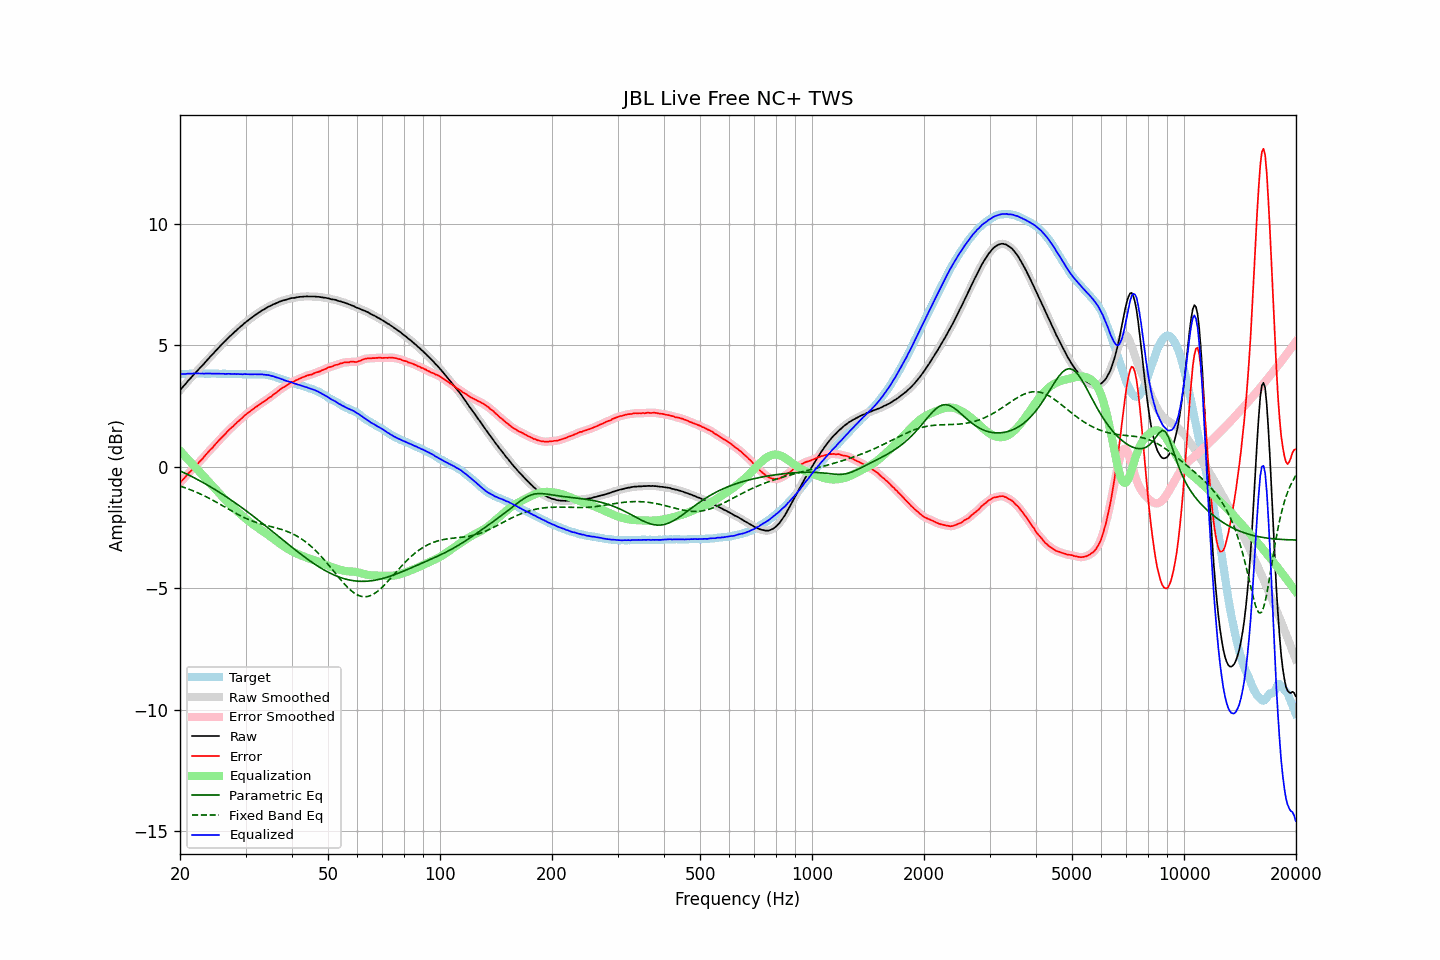

The file beside this chart, header and first rows:
frequency, raw, error, smoothed, error_smoothed, equalization, parametric_eq, fixed_band_eq, equalized_raw, equalized_smoothed, target
20.00, 3.14, -0.67, 3.14, -0.67, 0.66, -0.17, -0.79, 3.81, 3.81, 3.81
20.20, 3.22, -0.59, 3.22, -0.59, 0.59, -0.20, -0.82, 3.81, 3.81, 3.81
20.40, 3.30, -0.52, 3.30, -0.51, 0.52, -0.23, -0.84, 3.82, 3.82, 3.82
20.61, 3.37, -0.45, 3.38, -0.44, 0.44, -0.26, -0.86, 3.81, 3.82, 3.82
20.81, 3.45, -0.36, 3.45, -0.36, 0.37, -0.29, -0.89, 3.82, 3.82, 3.82
21.02, 3.53, -0.28, 3.53, -0.29, 0.30, -0.33, -0.91, 3.83, 3.83, 3.82
21.23, 3.60, -0.22, 3.60, -0.22, 0.23, -0.36, -0.93, 3.83, 3.83, 3.83
21.44, 3.67, -0.16, 3.68, -0.16, 0.15, -0.39, -0.96, 3.83, 3.83, 3.84
21.66, 3.75, -0.08, 3.75, -0.09, 0.09, -0.43, -0.99, 3.84, 3.84, 3.84
21.87, 3.82, -0.02, 3.82, -0.02, 0.02, -0.46, -1.01, 3.84, 3.84, 3.85
22.09, 3.89, 0.06, 3.89, 0.05, -0.05, -0.50, -1.04, 3.84, 3.84, 3.84
22.31, 3.96, 0.12, 3.96, 0.12, -0.12, -0.53, -1.07, 3.84, 3.84, 3.84
22.54, 4.03, 0.20, 4.03, 0.19, -0.19, -0.57, -1.10, 3.84, 3.84, 3.83
22.76, 4.10, 0.26, 4.10, 0.26, -0.27, -0.60, -1.13, 3.84, 3.84, 3.84
22.99, 4.17, 0.33, 4.17, 0.34, -0.34, -0.64, -1.16, 3.83, 3.83, 3.84
23.22, 4.24, 0.41, 4.25, 0.41, -0.41, -0.68, -1.19, 3.83, 3.83, 3.83
23.45, 4.32, 0.49, 4.32, 0.49, -0.49, -0.71, -1.23, 3.84, 3.83, 3.83
23.69, 4.39, 0.56, 4.39, 0.57, -0.56, -0.75, -1.26, 3.83, 3.84, 3.83
23.92, 4.46, 0.63, 4.47, 0.64, -0.63, -0.79, -1.29, 3.83, 3.83, 3.83
24.16, 4.54, 0.71, 4.54, 0.71, -0.71, -0.83, -1.33, 3.84, 3.83, 3.83
24.40, 4.60, 0.77, 4.61, 0.77, -0.78, -0.87, -1.36, 3.83, 3.83, 3.84
24.65, 4.68, 0.85, 4.68, 0.85, -0.85, -0.91, -1.40, 3.83, 3.83, 3.84
24.89, 4.75, 0.92, 4.75, 0.92, -0.92, -0.95, -1.43, 3.83, 3.83, 3.84
25.14, 4.82, 1.00, 4.82, 1.00, -0.99, -0.99, -1.47, 3.83, 3.83, 3.82
25.39, 4.89, 1.07, 4.89, 1.07, -1.06, -1.03, -1.51, 3.83, 3.83, 3.82
25.65, 4.96, 1.14, 4.96, 1.14, -1.14, -1.07, -1.55, 3.83, 3.83, 3.82
25.91, 5.03, 1.21, 5.03, 1.21, -1.21, -1.11, -1.58, 3.82, 3.82, 3.82
26.16, 5.10, 1.27, 5.10, 1.27, -1.28, -1.16, -1.62, 3.83, 3.82, 3.83
26.43, 5.16, 1.33, 5.17, 1.34, -1.34, -1.20, -1.66, 3.82, 3.82, 3.83
26.69, 5.23, 1.41, 5.23, 1.41, -1.41, -1.25, -1.70, 3.82, 3.82, 3.82
26.96, 5.30, 1.49, 5.30, 1.48, -1.48, -1.29, -1.74, 3.82, 3.82, 3.82
27.23, 5.36, 1.55, 5.36, 1.55, -1.54, -1.33, -1.78, 3.82, 3.82, 3.82
27.50, 5.42, 1.61, 5.43, 1.61, -1.61, -1.38, -1.81, 3.82, 3.82, 3.81
27.77, 5.48, 1.66, 5.49, 1.67, -1.67, -1.42, -1.85, 3.81, 3.82, 3.82
28.05, 5.55, 1.73, 5.55, 1.73, -1.73, -1.47, -1.89, 3.82, 3.82, 3.82
28.33, 5.60, 1.79, 5.61, 1.79, -1.79, -1.52, -1.92, 3.81, 3.82, 3.81
28.62, 5.67, 1.86, 5.67, 1.86, -1.85, -1.56, -1.96, 3.82, 3.81, 3.81
28.90, 5.72, 1.91, 5.72, 1.91, -1.91, -1.61, -1.99, 3.81, 3.81, 3.82
29.19, 5.78, 1.97, 5.78, 1.97, -1.97, -1.66, -2.03, 3.81, 3.81, 3.82
29.48, 5.83, 2.03, 5.84, 2.03, -2.03, -1.71, -2.06, 3.80, 3.81, 3.80
29.78, 5.90, 2.10, 5.90, 2.09, -2.09, -1.76, -2.09, 3.81, 3.81, 3.80
30.08, 5.95, 2.14, 5.95, 2.15, -2.14, -1.81, -2.12, 3.81, 3.81, 3.81
30.38, 6.00, 2.20, 6.00, 2.20, -2.20, -1.86, -2.15, 3.80, 3.81, 3.80
30.68, 6.05, 2.25, 6.05, 2.25, -2.25, -1.91, -2.18, 3.80, 3.80, 3.81
30.99, 6.10, 2.30, 6.10, 2.30, -2.30, -1.96, -2.21, 3.80, 3.80, 3.80
31.30, 6.15, 2.35, 6.15, 2.35, -2.35, -2.01, -2.23, 3.80, 3.80, 3.80
31.61, 6.20, 2.39, 6.20, 2.40, -2.40, -2.06, -2.26, 3.80, 3.80, 3.81
31.93, 6.25, 2.45, 6.25, 2.45, -2.45, -2.11, -2.28, 3.81, 3.80, 3.80
32.24, 6.29, 2.49, 6.30, 2.49, -2.49, -2.16, -2.30, 3.80, 3.80, 3.80
32.57, 6.34, 2.54, 6.34, 2.54, -2.54, -2.21, -2.32, 3.80, 3.80, 3.80
32.89, 6.38, 2.58, 6.39, 2.59, -2.58, -2.26, -2.34, 3.80, 3.80, 3.80
33.22, 6.43, 2.64, 6.43, 2.63, -2.63, -2.32, -2.36, 3.80, 3.80, 3.80
33.55, 6.46, 2.67, 6.47, 2.67, -2.67, -2.37, -2.38, 3.79, 3.79, 3.79
33.89, 6.50, 2.71, 6.51, 2.72, -2.72, -2.42, -2.40, 3.78, 3.79, 3.79
34.23, 6.54, 2.76, 6.54, 2.76, -2.76, -2.47, -2.42, 3.78, 3.78, 3.78
34.57, 6.58, 2.82, 6.58, 2.81, -2.81, -2.53, -2.43, 3.77, 3.77, 3.77
34.92, 6.61, 2.86, 6.61, 2.86, -2.86, -2.58, -2.45, 3.75, 3.76, 3.75
35.27, 6.64, 2.89, 6.65, 2.91, -2.91, -2.64, -2.47, 3.73, 3.74, 3.75
35.62, 6.68, 2.97, 6.68, 2.95, -2.96, -2.69, -2.48, 3.72, 3.72, 3.72
35.97, 6.70, 3.00, 6.71, 3.01, -3.01, -2.74, -2.50, 3.69, 3.70, 3.70
... 635 more rows
